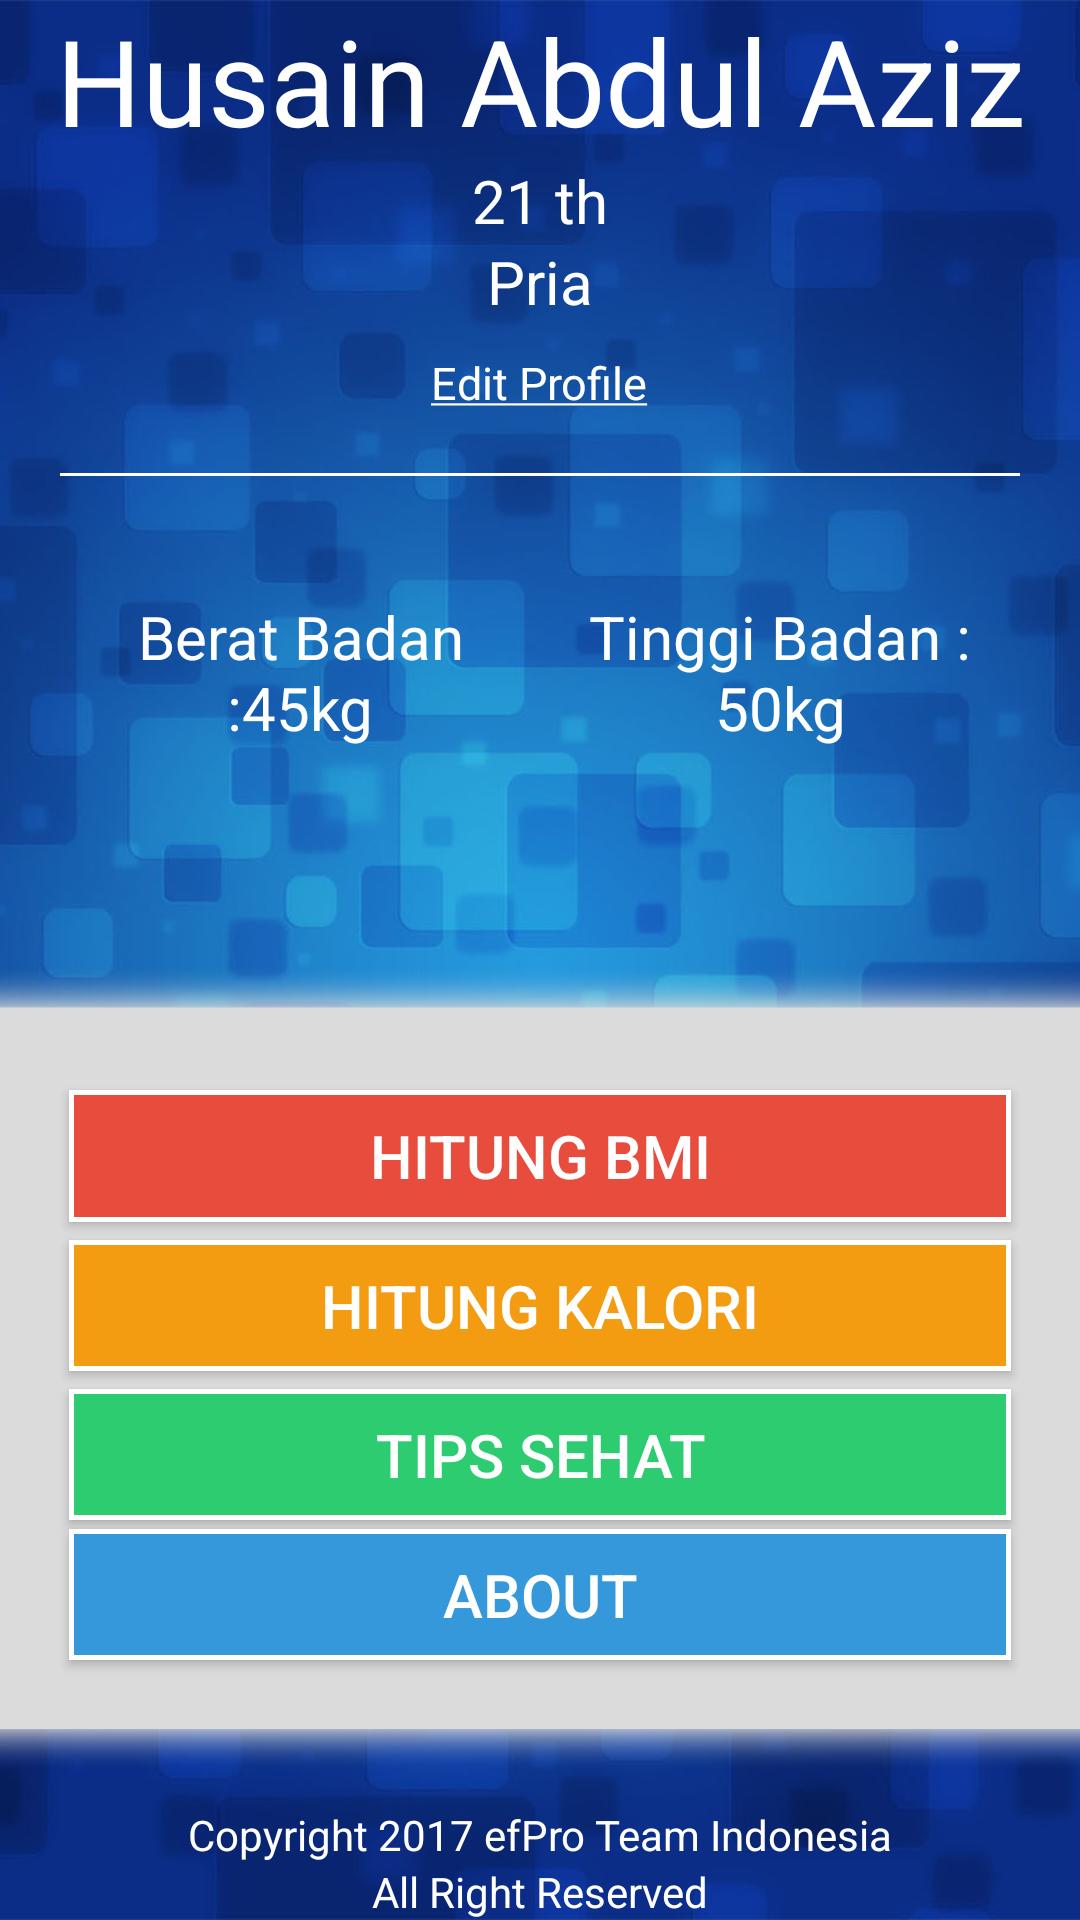

Produce the Android XML layout that renders to this screen, including the resource entries it uses.
<!-- AndroidManifest.xml: activity theme Theme.AppCompat.Light.NoActionBar -->
<!-- res/layout/activity_main.xml -->
<?xml version="1.0" encoding="utf-8"?>
<RelativeLayout xmlns:android="http://schemas.android.com/apk/res/android"
    xmlns:app="http://schemas.android.com/apk/res-auto"
    xmlns:tools="http://schemas.android.com/tools"
    android:layout_width="match_parent"
    android:layout_height="match_parent"
    tools:context="com.efpro.iweight.MainActivity">

    <LinearLayout
        android:id="@+id/background_dasar"
        android:layout_width="match_parent"
        android:layout_height="match_parent">

        <ImageView
            android:id="@+id/background"
            android:layout_width="match_parent"
            android:layout_height="match_parent"
            android:layout_centerHorizontal="true"
            android:layout_weight="1"
            android:scaleType="centerCrop"
            app:srcCompat="@drawable/background_dasar" />
    </LinearLayout>

    <RelativeLayout
        android:id="@+id/RelativeMenuAtas"
        android:layout_width="match_parent"
        android:layout_height="match_parent"
        android:layout_above="@+id/RelativeMenuBawah"
        android:layout_alignParentStart="true">
        <LinearLayout
            android:layout_width="match_parent"
            android:layout_height="match_parent"
            android:orientation="vertical"
            android:gravity="center">

            <LinearLayout
                android:layout_width="match_parent"
                android:layout_height="wrap_content"
                android:orientation="vertical"
                android:gravity="center">
                <TextView
                    android:id="@+id/txtNama"
                    android:layout_width="match_parent"
                    android:layout_height="match_parent"
                    android:layout_weight="1"
                    android:textAlignment="center"
                    android:text="Husain Abdul Aziz"
                    android:textSize="40sp"
                    android:textColor="#fff"/>
                <TextView
                    android:id="@+id/txtUmur"
                    android:layout_width="match_parent"
                    android:layout_height="match_parent"
                    android:layout_weight="1"
                    android:textAlignment="center"
                    android:text="21 th"
                    android:textSize="20sp"
                    android:textColor="#fff"/>
                <TextView
                    android:id="@+id/txtGender"
                    android:layout_width="match_parent"
                    android:layout_height="match_parent"
                    android:layout_weight="1"
                    android:textAlignment="center"
                    android:text="Pria"
                    android:textSize="20sp"
                    android:textColor="#fff"/>

                <TextView
                    android:id="@+id/btnEdit"
                    android:layout_width="wrap_content"
                    android:layout_height="wrap_content"
                    android:layout_marginTop="10dp"
                    android:background="@android:color/transparent"
                    android:text="@string/edit_profile"
                    android:textAlignment="center"
                    android:textColor="#fff"
                    android:textSize="15sp" />

                <View
                    android:layout_width="match_parent"
                    android:layout_height="1dp"
                    android:background="#fff"
                    android:layout_margin="20dp"/>
            </LinearLayout>

            <LinearLayout
                android:layout_width="match_parent"
                android:layout_height="wrap_content"
                android:orientation="horizontal"
                android:padding="20dp">
                <TextView
                    android:id="@+id/txtBeratBadan"
                    android:layout_width="match_parent"
                    android:layout_height="match_parent"
                    android:layout_weight="1"
                    android:text="Berat Badan :45kg"
                    android:textSize="20sp"
                    android:textColor="#fff"
                    android:textAlignment="center"
                    android:background="@android:color/transparent"/>
                <TextView
                    android:id="@+id/txtTinggiBadan"
                    android:layout_width="match_parent"
                    android:layout_height="wrap_content"
                    android:layout_weight="1"
                    android:text="Tinggi Badan : 50kg"
                    android:textSize="20sp"
                    android:textColor="#fff"
                    android:textAlignment="center"
                    android:background="@android:color/transparent"/>
            </LinearLayout>

            <LinearLayout
                android:layout_width="match_parent"
                android:layout_height="wrap_content"
                android:orientation="vertical"
                android:layout_margin="20dp"
                android:background="@drawable/kotak_menu">
                <TextView
                    android:id="@+id/txtStatusMenu"
                    android:layout_width="match_parent"
                    android:layout_height="match_parent"
                    android:layout_weight="6"
                    android:text="Anda Terlalu Kurus"
                    android:textSize="20sp"
                    android:textColor="#fff"
                    android:textAlignment="center"
                    android:padding="10dp"/>
            </LinearLayout>


        </LinearLayout>
    </RelativeLayout>

    <RelativeLayout
        android:id="@+id/garis_tengah_main_menu"
        android:layout_width="match_parent"
        android:layout_height="1dp"
        android:layout_centerVertical="true"/>

    <RelativeLayout
        android:id="@+id/RelativeMenuBawah"
        android:layout_width="match_parent"
        android:layout_height="270dp"
        android:background="@drawable/relative_background"
        android:paddingBottom="20dp"
        android:paddingLeft="20dp"
        android:paddingRight="20dp"
        android:paddingTop="30dp"
        android:layout_below="@+id/garis_tengah_main_menu"
        android:layout_alignParentStart="true">

        <LinearLayout
            android:layout_width="match_parent"
            android:layout_height="match_parent"
            android:orientation="vertical"
            android:paddingTop="10dp"
            android:paddingBottom="10dp"
            android:weightSum="4">
            <Button
                android:id="@+id/btnBMI"
                android:layout_width="match_parent"
                android:layout_height="wrap_content"
                android:layout_margin="3dp"
                android:layout_weight="1"
                android:background="@drawable/button_bmi"
                android:text="Hitung BMI"
                android:textColor="#fff"
                android:textSize="20sp" />

            <Button
                android:id="@+id/btnKalori"
                android:layout_width="match_parent"
                android:layout_height="wrap_content"
                android:layout_margin="3dp"
                android:layout_weight="1"
                android:background="@drawable/button_kalori"
                android:text="Hitung KALORI"
                android:textColor="#fff"
                android:textSize="20sp" />

            <Button
                android:id="@+id/btnTips"
                android:layout_width="match_parent"
                android:layout_height="wrap_content"
                android:layout_margin="3dp"
                android:layout_weight="1"
                android:background="@drawable/button_tips"
                android:text="TIPS Sehat"
                android:textColor="#fff"
                android:textSize="20sp" />

            <Button
                android:id="@+id/btnAbout"
                android:layout_width="match_parent"
                android:layout_height="wrap_content"
                android:layout_weight="1"
                android:background="@drawable/button_about"
                android:text="About"
                android:textColor="#fff"
                android:textSize="20sp"
                android:layout_marginLeft="3dp"
                android:layout_marginRight="3dp"
                android:layout_marginBottom="7dp" />
        </LinearLayout>

    </RelativeLayout>

    <LinearLayout
        android:layout_width="match_parent"
        android:layout_height="wrap_content"
        android:layout_alignParentBottom="true"
        android:orientation="vertical">
        <TextView
            android:id="@+id/textView"
            android:layout_width="match_parent"
            android:layout_height="wrap_content"
            android:text="Copyright 2017 efPro Team Indonesia"
            android:textColor="#fff"
            android:textAlignment="center" />
        <TextView
            android:layout_width="match_parent"
            android:layout_height="wrap_content"
            android:text="All Right Reserved"
            android:textColor="#fff"
            android:textAlignment="center"/>
    </LinearLayout>

</RelativeLayout>
<!-- resources referenced by this layout -->
<resources>
  <!-- drawable background_dasar: jpg bitmap (drawable, 100139 bytes) -->
  <!-- drawable button_about (drawable) -->
  <?xml version="1.0" encoding="utf-8"?>
  <shape xmlns:android="http://schemas.android.com/apk/res/android"
      android:shape="rectangle">
      <solid android:color="#3498db"/>
      <stroke android:width="5px" android:color="#fff" />
  </shape>
  <!-- drawable button_bmi (drawable) -->
  <?xml version="1.0" encoding="utf-8"?>
  <shape xmlns:android="http://schemas.android.com/apk/res/android"
      android:shape="rectangle">
      <solid android:color="#e74c3c"/>
      <stroke android:width="5px" android:color="#fff" />
  </shape>
  <!-- drawable button_kalori (drawable) -->
  <?xml version="1.0" encoding="utf-8"?>
  <shape xmlns:android="http://schemas.android.com/apk/res/android"
      android:shape="rectangle">
      <solid android:color="#f39c12"/>
      <stroke android:width="5px" android:color="#fff" />
  </shape>
  <!-- drawable button_tips (drawable) -->
  <?xml version="1.0" encoding="utf-8"?>
  <shape xmlns:android="http://schemas.android.com/apk/res/android"
      android:shape="rectangle">
      <solid android:color="#2ecc71"/>
      <stroke android:width="5px" android:color="#fff" />
  </shape>
  <!-- drawable relative_background: png bitmap (drawable, 13412 bytes) -->
  <string name="edit_profile"><u>Edit Profile</u></string>
</resources>
